The GitHub repository Sanjana-R-AIE22149/VisCurator contains a labelled image folder "images" with 10 categories: brown spot, frogeye, healthy, mosaic, potato virus Y, target spot, weather fleck, alternaria alternata, cercospora nicotianae, no cercospora nicotianae or alternaria alternata present. Examples follow, each with its label.

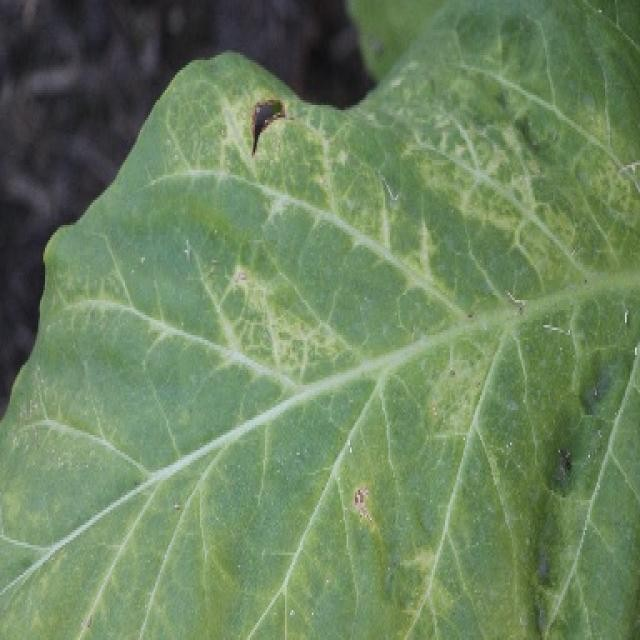
Label: potato virus Y

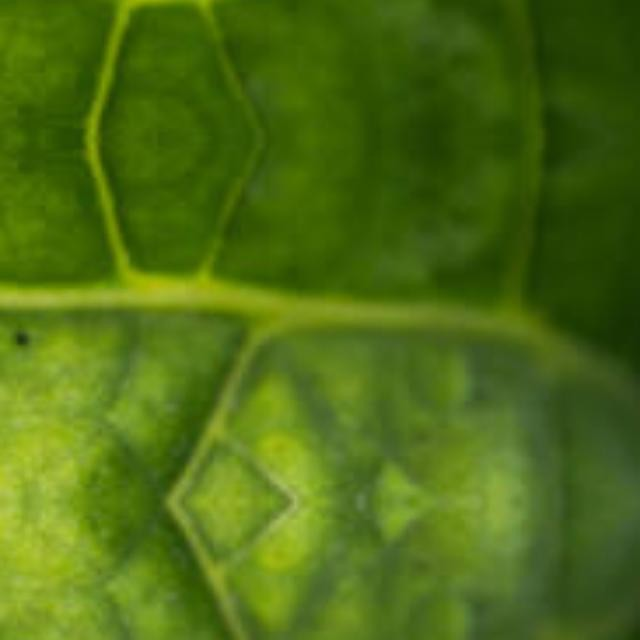
Label: no cercospora nicotianae or alternaria alternata present

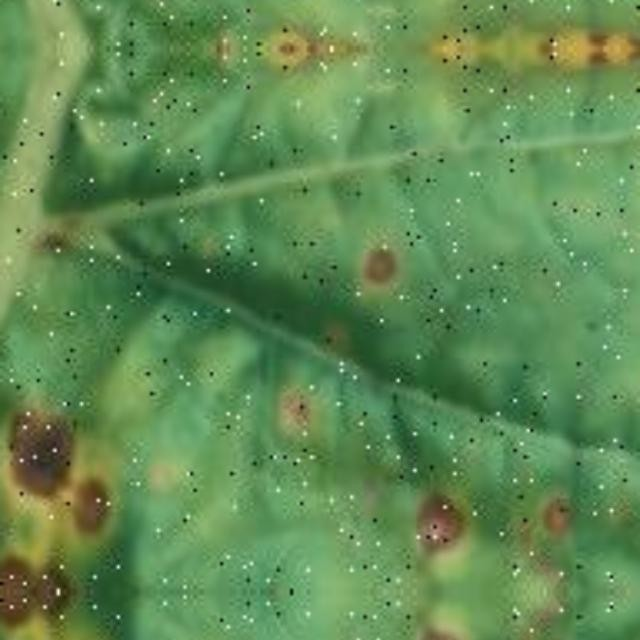
Label: alternaria alternata

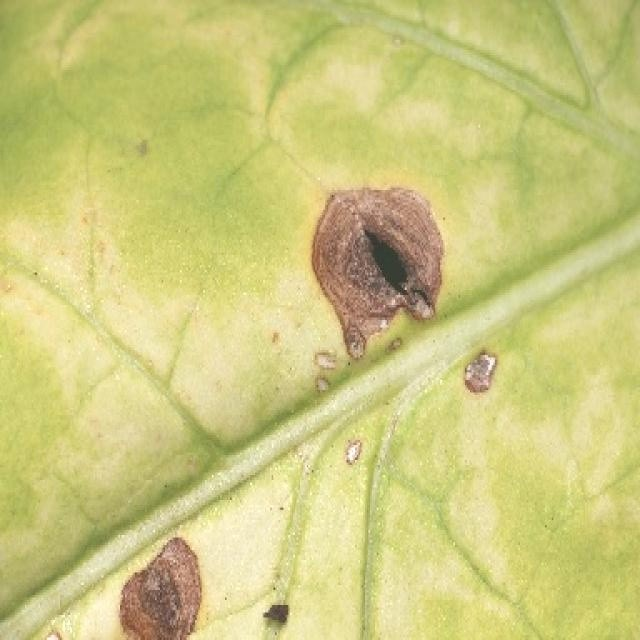
Label: target spot

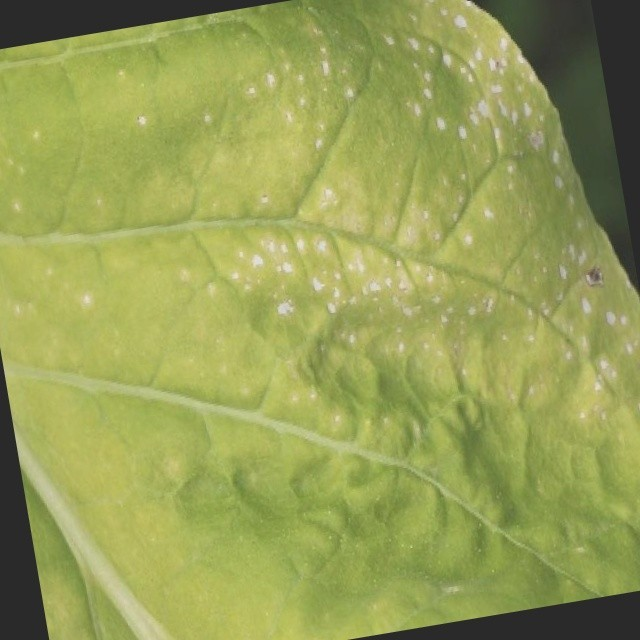
Label: weather fleck

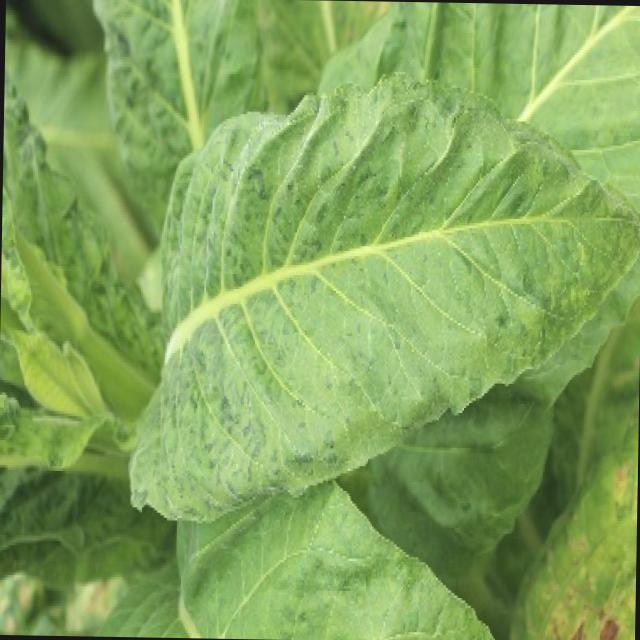
Label: mosaic
